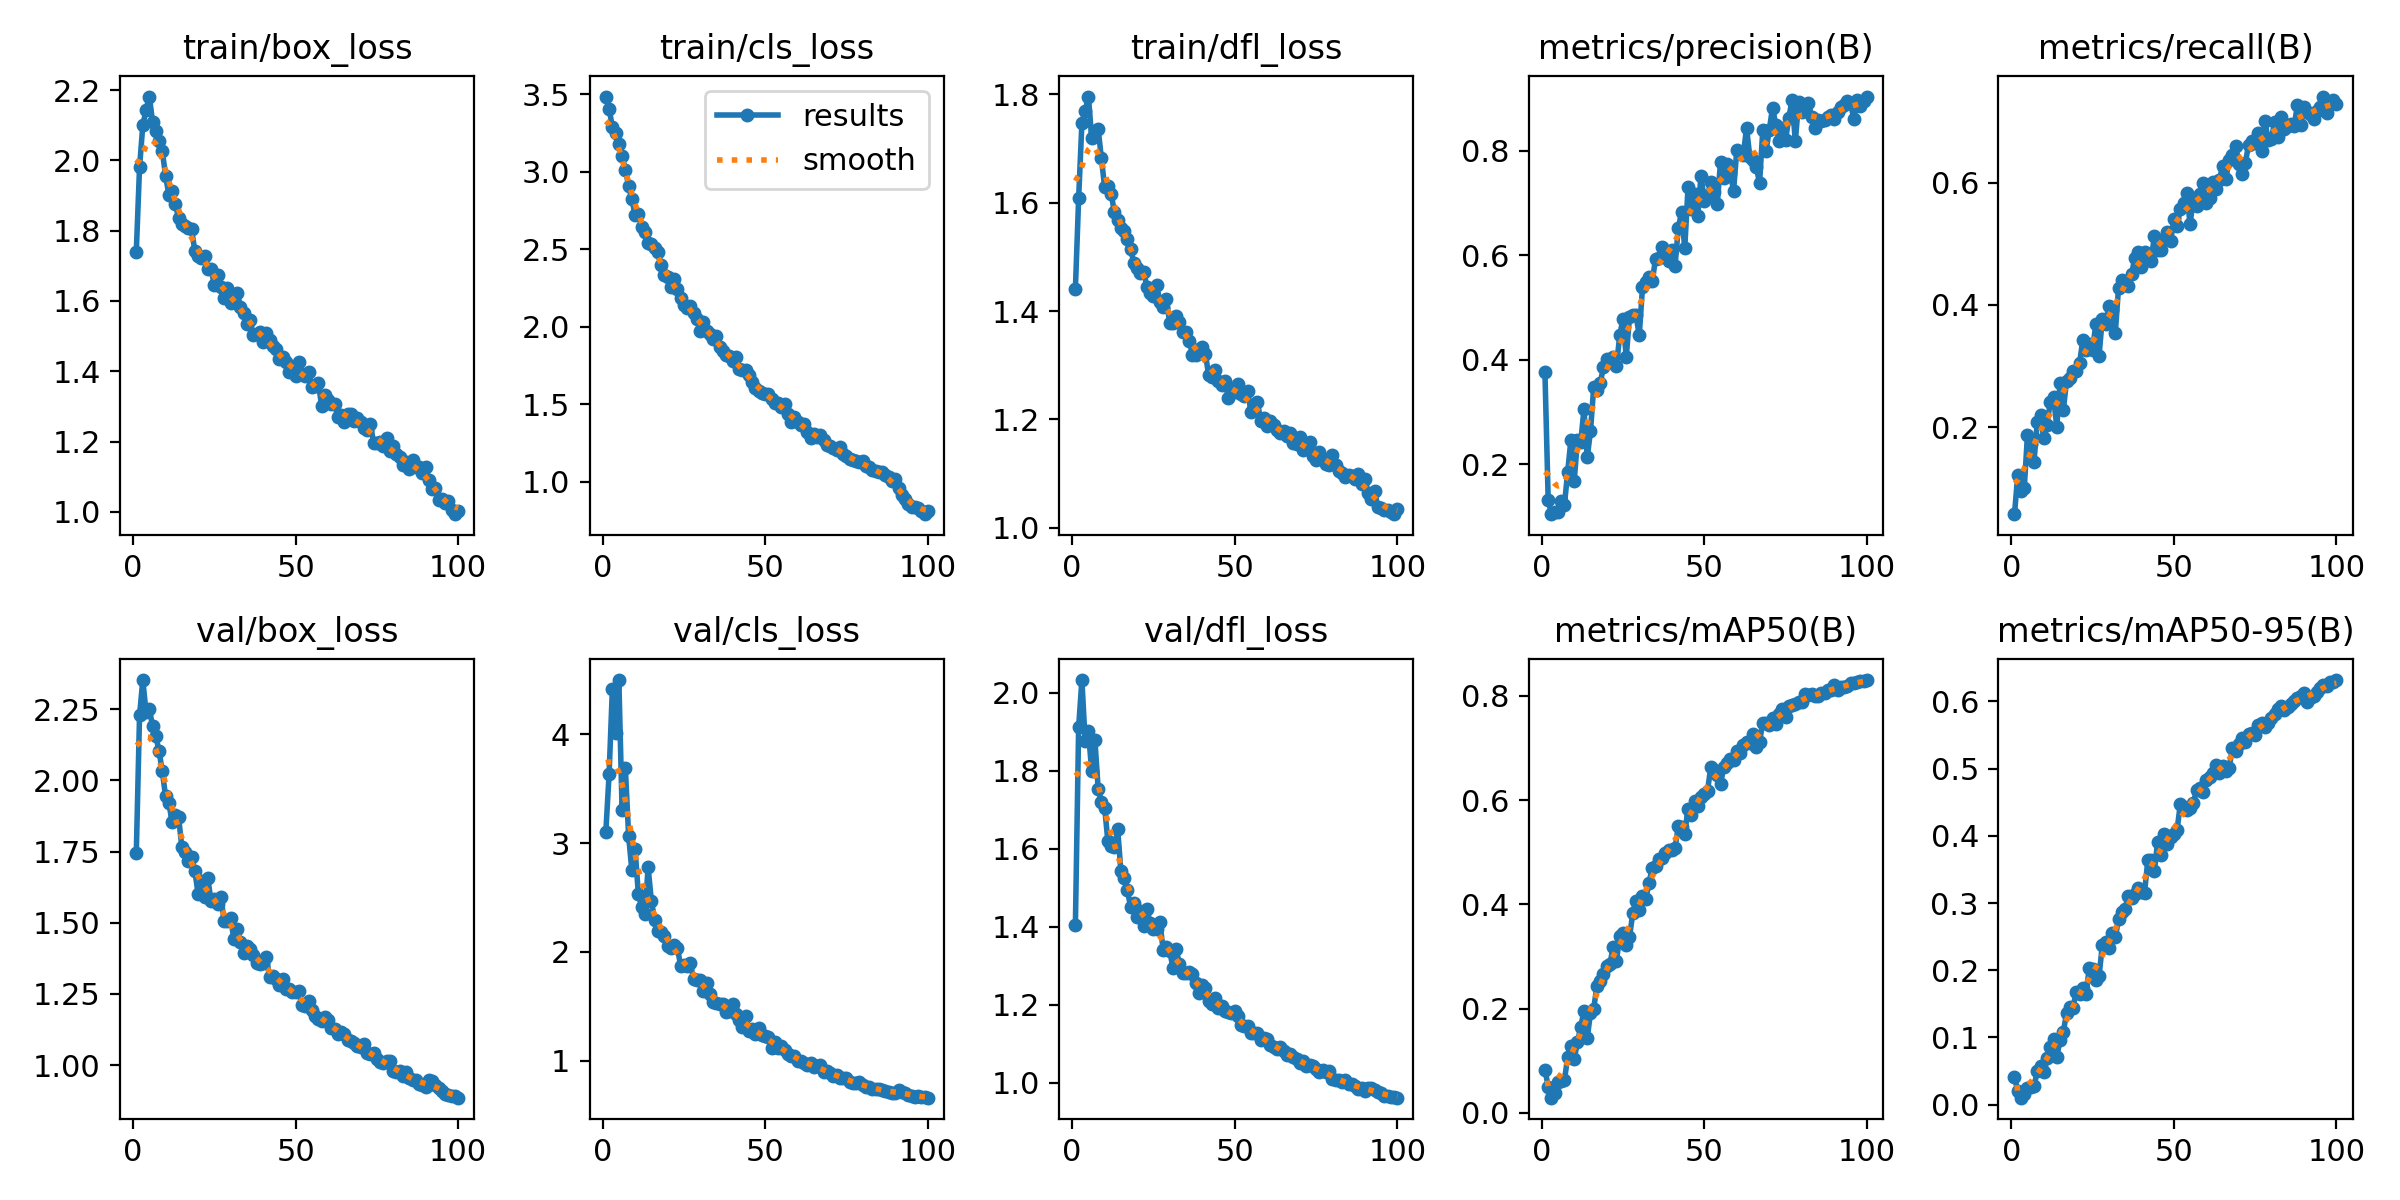

Source data for this figure (header and first rows):
epoch, time, train/box_loss, train/cls_loss, train/dfl_loss, metrics/precision(B), metrics/recall(B), metrics/mAP50(B), metrics/mAP50-95(B), val/box_loss, val/cls_loss, val/dfl_loss, lr/pg0, lr/pg1, lr/pg2
1, 21.31, 1.74, 3.486, 1.441, 0.376, 0.05738, 0.08303, 0.0413, 1.744, 3.105, 1.403, 0.0005483, 0.0005483, 0.0005483
2, 41.44, 1.98, 3.406, 1.608, 0.1315, 0.1216, 0.05022, 0.01965, 2.228, 3.634, 1.911, 0.001093, 0.001093, 0.001093
3, 61.43, 2.1, 3.292, 1.746, 0.1045, 0.09581, 0.02931, 0.01023, 2.352, 4.413, 2.032, 0.001627, 0.001627, 0.001627
4, 81.53, 2.143, 3.252, 1.769, 0.1083, 0.09977, 0.03823, 0.01598, 2.239, 4.01, 1.875, 0.001617, 0.001617, 0.001617
5, 101.6, 2.181, 3.178, 1.795, 0.1096, 0.1876, 0.05886, 0.02404, 2.251, 4.5, 1.902, 0.001601, 0.001601, 0.001601
6, 121.4, 2.11, 3.102, 1.72, 0.1288, 0.1726, 0.0615, 0.02556, 2.191, 3.305, 1.8, 0.001584, 0.001584, 0.001584
7, 141.3, 2.084, 3.015, 1.731, 0.1224, 0.1432, 0.06307, 0.02724, 2.155, 3.692, 1.878, 0.001568, 0.001568, 0.001568
8, 161.1, 2.055, 2.91, 1.736, 0.1859, 0.208, 0.1073, 0.04949, 2.103, 3.07, 1.754, 0.001551, 0.001551, 0.001551
9, 181, 2.026, 2.823, 1.681, 0.2475, 0.2201, 0.1275, 0.05796, 2.031, 2.749, 1.719, 0.001535, 0.001535, 0.001535
10, 200.9, 1.957, 2.724, 1.628, 0.1683, 0.1817, 0.1029, 0.04912, 1.944, 2.943, 1.705, 0.001518, 0.001518, 0.001518
11, 220.5, 1.903, 2.731, 1.63, 0.2458, 0.203, 0.1359, 0.06912, 1.921, 2.532, 1.618, 0.001502, 0.001502, 0.001502
12, 240.5, 1.913, 2.647, 1.616, 0.2423, 0.2413, 0.165, 0.08531, 1.855, 2.417, 1.607, 0.001485, 0.001485, 0.001485
13, 260.4, 1.877, 2.611, 1.582, 0.3049, 0.2492, 0.1959, 0.09827, 1.88, 2.352, 1.604, 0.001469, 0.001469, 0.001469
14, 280.4, 1.836, 2.543, 1.567, 0.2131, 0.2004, 0.1432, 0.0705, 1.87, 2.778, 1.649, 0.001452, 0.001452, 0.001452
15, 300.3, 1.82, 2.537, 1.554, 0.2628, 0.2713, 0.1918, 0.09607, 1.767, 2.469, 1.542, 0.001436, 0.001436, 0.001436
16, 320.2, 1.812, 2.506, 1.547, 0.3482, 0.227, 0.2003, 0.1075, 1.749, 2.299, 1.525, 0.001419, 0.001419, 0.001419
17, 340.2, 1.807, 2.48, 1.533, 0.3415, 0.2748, 0.2442, 0.1359, 1.716, 2.194, 1.492, 0.001403, 0.001403, 0.001403
18, 360, 1.804, 2.402, 1.514, 0.3564, 0.2803, 0.252, 0.1445, 1.73, 2.184, 1.449, 0.001386, 0.001386, 0.001386
19, 379.8, 1.743, 2.336, 1.489, 0.3855, 0.2914, 0.2663, 0.1444, 1.682, 2.149, 1.461, 0.00137, 0.00137, 0.00137
20, 399.6, 1.728, 2.32, 1.479, 0.4014, 0.2923, 0.2824, 0.1679, 1.602, 2.055, 1.425, 0.001353, 0.001353, 0.001353
21, 419.4, 1.721, 2.257, 1.47, 0.3965, 0.304, 0.2863, 0.165, 1.648, 2.041, 1.439, 0.001337, 0.001337, 0.001337
22, 439.1, 1.727, 2.306, 1.472, 0.4063, 0.3421, 0.3189, 0.1739, 1.591, 2.06, 1.401, 0.00132, 0.00132, 0.00132
23, 458.8, 1.692, 2.243, 1.445, 0.3883, 0.326, 0.2912, 0.165, 1.655, 2.041, 1.446, 0.001304, 0.001304, 0.001304
24, 478.6, 1.691, 2.188, 1.434, 0.4469, 0.3355, 0.3401, 0.2037, 1.575, 1.872, 1.408, 0.001287, 0.001287, 0.001287
25, 498.3, 1.646, 2.141, 1.428, 0.4783, 0.3264, 0.3458, 0.202, 1.583, 1.878, 1.393, 0.001271, 0.001271, 0.001271
26, 518.2, 1.673, 2.119, 1.448, 0.4049, 0.368, 0.3212, 0.1859, 1.565, 1.868, 1.393, 0.001254, 0.001254, 0.001254
27, 538, 1.639, 2.132, 1.416, 0.4821, 0.3162, 0.3365, 0.1908, 1.591, 1.898, 1.411, 0.001238, 0.001238, 0.001238
28, 557.8, 1.608, 2.088, 1.407, 0.4859, 0.3774, 0.3827, 0.2368, 1.507, 1.75, 1.339, 0.001221, 0.001221, 0.001221
29, 577.6, 1.636, 2.049, 1.421, 0.4853, 0.3682, 0.4073, 0.2425, 1.504, 1.745, 1.348, 0.001205, 0.001205, 0.001205
30, 597.4, 1.595, 1.974, 1.378, 0.4471, 0.3987, 0.3899, 0.2326, 1.518, 1.745, 1.337, 0.001188, 0.001188, 0.001188
31, 617.3, 1.604, 2.031, 1.377, 0.5387, 0.3916, 0.4161, 0.2551, 1.443, 1.645, 1.295, 0.001172, 0.001172, 0.001172
32, 637.1, 1.622, 1.976, 1.391, 0.5491, 0.354, 0.41, 0.2487, 1.479, 1.715, 1.342, 0.001155, 0.001155, 0.001155
33, 656.7, 1.584, 1.956, 1.379, 0.5589, 0.428, 0.4411, 0.2755, 1.433, 1.612, 1.303, 0.001139, 0.001139, 0.001139
34, 676.7, 1.567, 1.924, 1.361, 0.5503, 0.4409, 0.4693, 0.287, 1.392, 1.544, 1.28, 0.001122, 0.001122, 0.001122
35, 696.9, 1.535, 1.941, 1.361, 0.5934, 0.4366, 0.4727, 0.2914, 1.419, 1.531, 1.28, 0.001106, 0.001106, 0.001106
36, 716.6, 1.545, 1.871, 1.346, 0.595, 0.4299, 0.4864, 0.311, 1.406, 1.518, 1.283, 0.001089, 0.001089, 0.001089
37, 736.3, 1.504, 1.845, 1.319, 0.616, 0.4496, 0.4897, 0.3069, 1.386, 1.52, 1.279, 0.001073, 0.001073, 0.001073
38, 756, 1.505, 1.817, 1.319, 0.5985, 0.4771, 0.4989, 0.3135, 1.36, 1.45, 1.254, 0.001056, 0.001056, 0.001056
39, 775.8, 1.512, 1.809, 1.33, 0.5898, 0.4859, 0.5047, 0.3226, 1.354, 1.455, 1.229, 0.00104, 0.00104, 0.00104
40, 795.4, 1.484, 1.778, 1.334, 0.6099, 0.462, 0.5035, 0.3166, 1.358, 1.52, 1.25, 0.001023, 0.001023, 0.001023
41, 815.1, 1.509, 1.804, 1.32, 0.5795, 0.486, 0.5071, 0.3154, 1.379, 1.426, 1.242, 0.001007, 0.001007, 0.001007
42, 834.7, 1.49, 1.731, 1.281, 0.652, 0.4776, 0.5496, 0.3638, 1.309, 1.37, 1.21, 0.0009904, 0.0009904, 0.0009904
43, 854.4, 1.472, 1.724, 1.277, 0.6825, 0.4715, 0.5492, 0.3635, 1.312, 1.314, 1.201, 0.0009739, 0.0009739, 0.0009739
44, 874.2, 1.464, 1.725, 1.291, 0.6141, 0.5118, 0.5358, 0.3471, 1.303, 1.408, 1.217, 0.0009574, 0.0009574, 0.0009574
45, 894, 1.436, 1.691, 1.27, 0.7301, 0.4898, 0.5833, 0.3902, 1.28, 1.278, 1.191, 0.0009409, 0.0009409, 0.0009409
46, 913.6, 1.441, 1.642, 1.264, 0.6898, 0.4894, 0.5705, 0.3716, 1.302, 1.29, 1.196, 0.0009244, 0.0009244, 0.0009244
47, 933.1, 1.426, 1.604, 1.272, 0.7181, 0.5073, 0.5981, 0.4021, 1.268, 1.243, 1.183, 0.0009078, 0.0009078, 0.0009078
48, 952.9, 1.397, 1.585, 1.24, 0.6764, 0.5187, 0.5878, 0.3874, 1.267, 1.298, 1.18, 0.0008913, 0.0008913, 0.0008913
49, 972.6, 1.404, 1.571, 1.256, 0.7527, 0.5046, 0.6066, 0.3979, 1.257, 1.232, 1.179, 0.0008748, 0.0008748, 0.0008748
50, 992.4, 1.385, 1.565, 1.251, 0.7033, 0.5397, 0.6124, 0.4022, 1.258, 1.224, 1.183, 0.0008583, 0.0008583, 0.0008583
51, 1012, 1.427, 1.565, 1.265, 0.7154, 0.5296, 0.6178, 0.4091, 1.26, 1.217, 1.17, 0.0008418, 0.0008418, 0.0008418
52, 1032, 1.391, 1.533, 1.247, 0.7398, 0.5562, 0.6631, 0.4471, 1.21, 1.114, 1.147, 0.0008253, 0.0008253, 0.0008253
53, 1051, 1.385, 1.512, 1.243, 0.7223, 0.5665, 0.6577, 0.4429, 1.208, 1.174, 1.145, 0.0008088, 0.0008088, 0.0008088
54, 1071, 1.397, 1.509, 1.252, 0.6987, 0.5833, 0.6474, 0.4389, 1.224, 1.121, 1.144, 0.0007923, 0.0007923, 0.0007923
55, 1091, 1.356, 1.483, 1.214, 0.7787, 0.5315, 0.6312, 0.4418, 1.195, 1.138, 1.128, 0.0007758, 0.0007758, 0.0007758
56, 1111, 1.359, 1.502, 1.227, 0.749, 0.5749, 0.6642, 0.449, 1.172, 1.102, 1.127, 0.0007593, 0.0007593, 0.0007593
57, 1130, 1.366, 1.436, 1.231, 0.7755, 0.5623, 0.6706, 0.4682, 1.162, 1.059, 1.126, 0.0007428, 0.0007428, 0.0007428
58, 1150, 1.301, 1.388, 1.198, 0.7581, 0.5808, 0.678, 0.4713, 1.156, 1.046, 1.109, 0.0007263, 0.0007263, 0.0007263
59, 1170, 1.333, 1.419, 1.203, 0.7235, 0.5986, 0.6761, 0.4657, 1.168, 1.047, 1.115, 0.0007098, 0.0007098, 0.0007098
60, 1190, 1.318, 1.389, 1.187, 0.8017, 0.5668, 0.694, 0.4833, 1.159, 1.001, 1.11, 0.0006933, 0.0006933, 0.0006933
... 40 more rows
